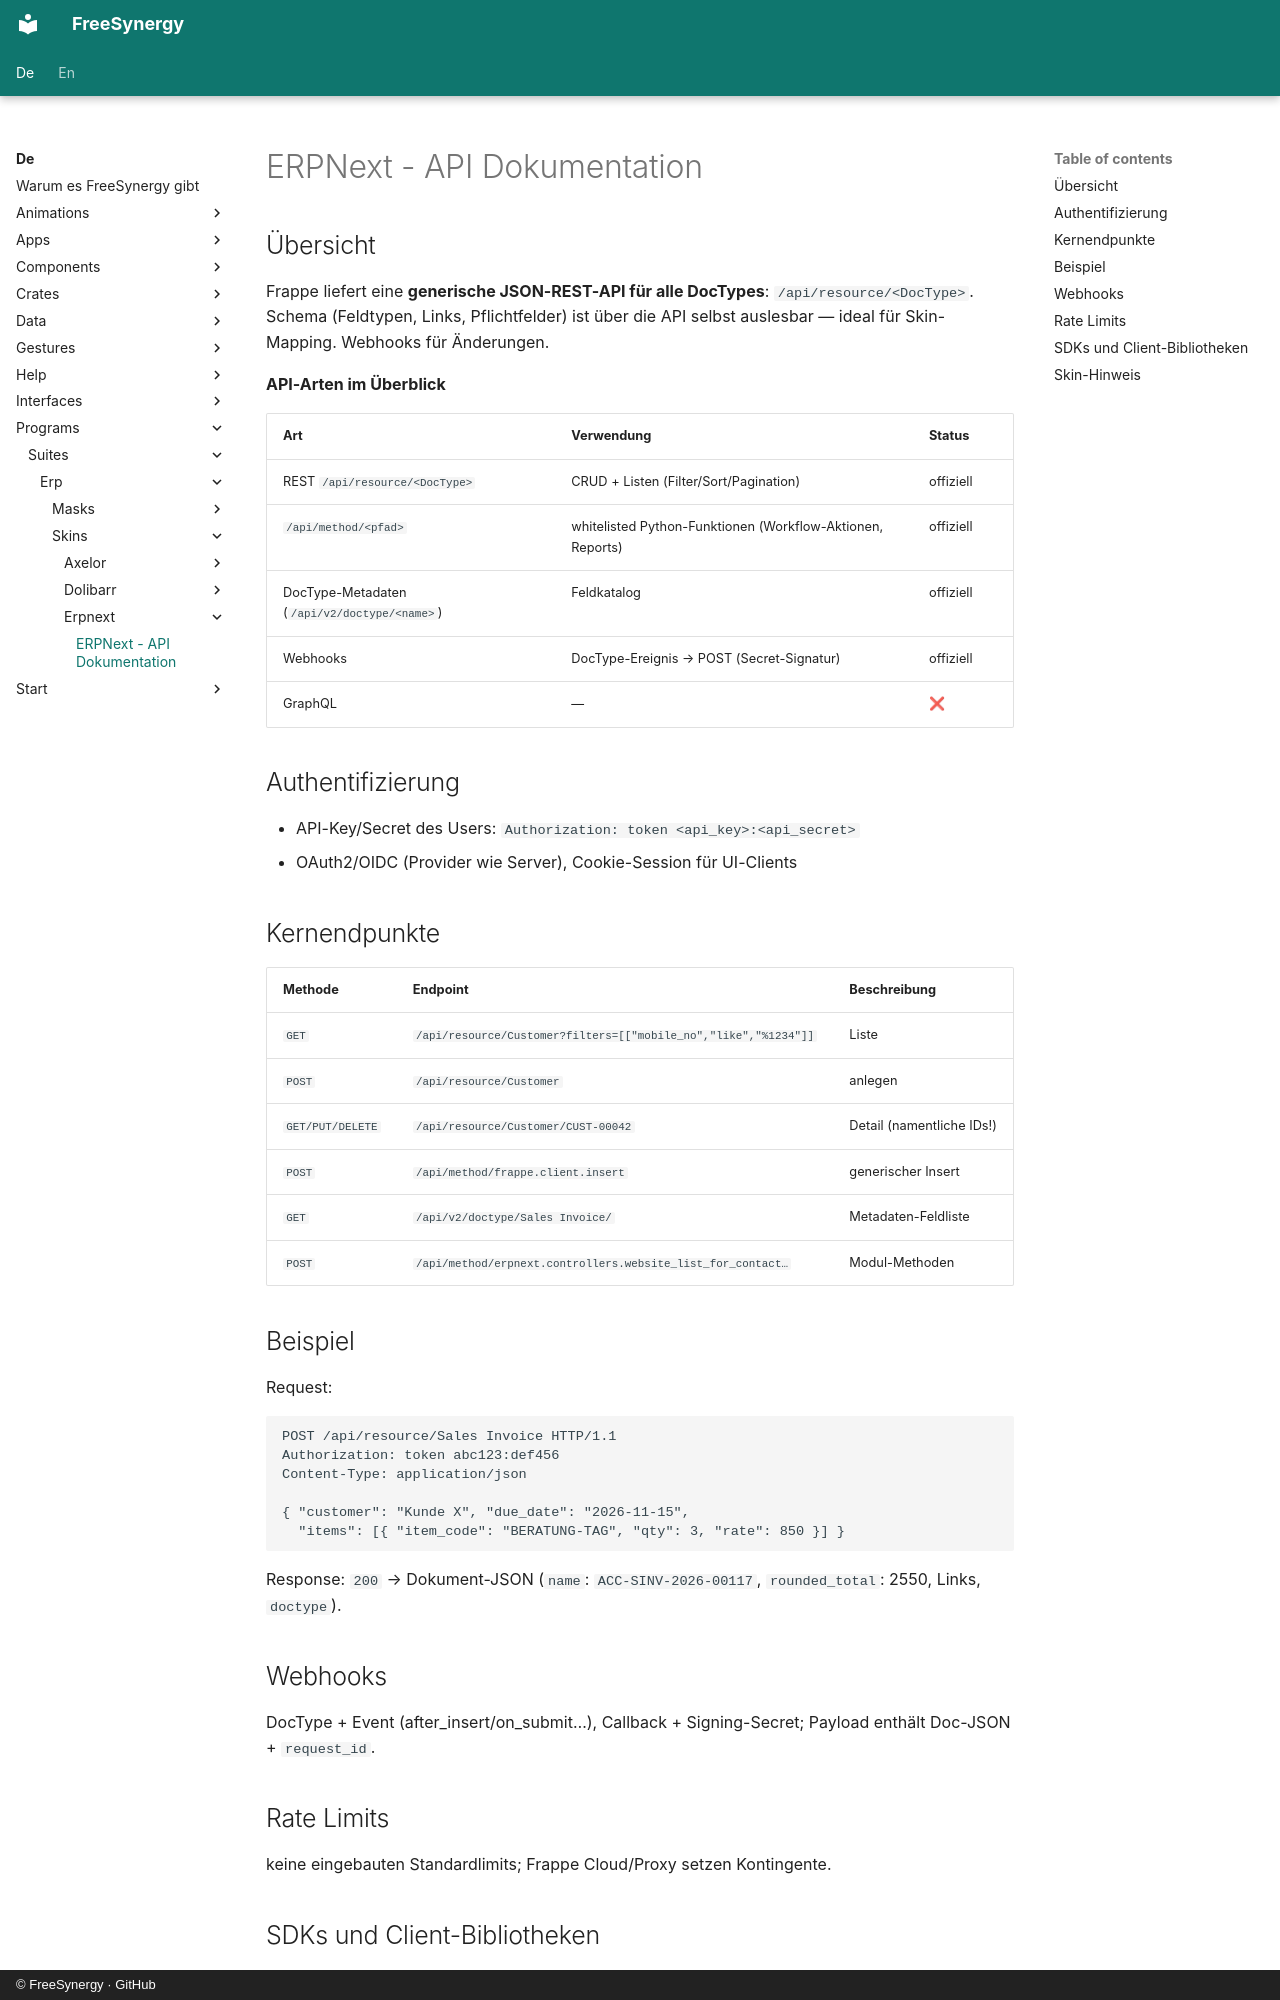

repository: FreeSynergy/fs-documentation · page: de/programs/suites/erp/skins/erpnext/api/index.html · generator: mkdocs · copyright: © FreeSynergy · GitHub

# ERPNext - API Dokumentation

## Übersicht

Frappe liefert eine **generische JSON-REST-API für alle DocTypes**: `/api/resource/<DocType>`. Schema (Feldtypen, Links, Pflichtfelder) ist über die API selbst auslesbar — ideal für Skin-Mapping. Webhooks für Änderungen.

**API-Arten im Überblick**

| Art | Verwendung | Status |
|-----|------------|--------|
| REST `/api/resource/<DocType>` | CRUD + Listen (Filter/Sort/Pagination) | offiziell |
| `/api/method/<pfad>` | whitelisted Python-Funktionen (Workflow-Aktionen, Reports) | offiziell |
| DocType-Metadaten (`/api/v2/doctype/<name>`) | Feldkatalog | offiziell |
| Webhooks | DocType-Ereignis → POST (Secret-Signatur) | offiziell |
| GraphQL | — | ❌ |

## Authentifizierung

- API-Key/Secret des Users: `Authorization: token <api_key>:<api_secret>`
- OAuth2/OIDC (Provider wie Server), Cookie-Session für UI-Clients

## Kernendpunkte

| Methode | Endpoint | Beschreibung |
|---------|----------|--------------|
| `GET` | `/api/resource/Customer?filters=[["mobile_no","like","%1234"]]` | Liste |
| `POST` | `/api/resource/Customer` | anlegen |
| `GET/PUT/DELETE` | `/api/resource/Customer/CUST-00042` | Detail (namentliche IDs!) |
| `POST` | `/api/method/frappe.client.insert` | generischer Insert |
| `GET` | `/api/v2/doctype/Sales Invoice/` | Metadaten-Feldliste |
| `POST` | `/api/method/erpnext.controllers.website_list_for_contact…` | Modul-Methoden |

## Beispiel

Request:

```http
POST /api/resource/Sales Invoice HTTP/1.1
Authorization: token abc123:def456
Content-Type: application/json

{ "customer": "Kunde X", "due_date": "2026-11-15",
  "items": [{ "item_code": "BERATUNG-TAG", "qty": 3, "rate": 850 }] }
```

Response: `200` → Dokument-JSON (`name`: `ACC-SINV-2026-00117`, `rounded_total`: 2550, Links, `doctype`).

## Webhooks

DocType + Event (after_insert/on_submit…), Callback + Signing-Secret; Payload enthält Doc-JSON + `request_id`.

## Rate Limits

keine eingebauten Standardlimits; Frappe Cloud/Proxy setzen Kontingente.
